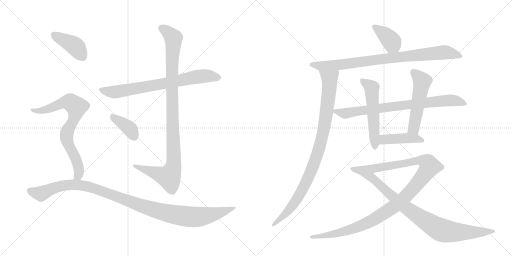
t = 0.00 s
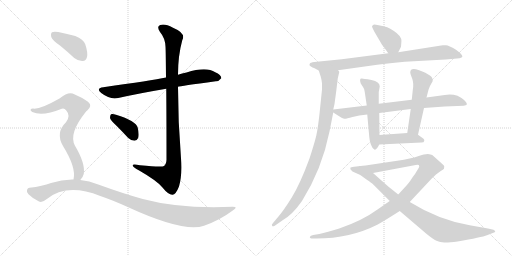
t = 2.51 s
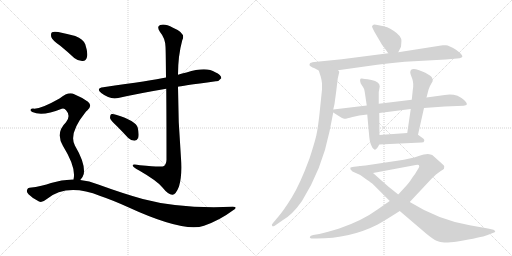
t = 5.03 s
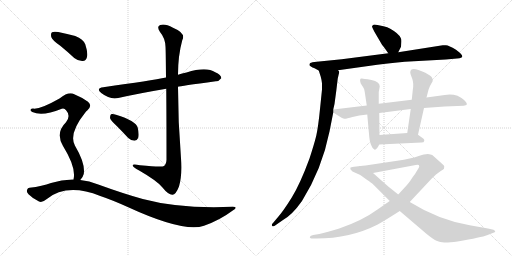
t = 7.54 s
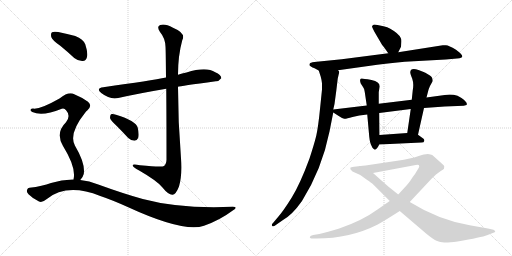
t = 10.06 s
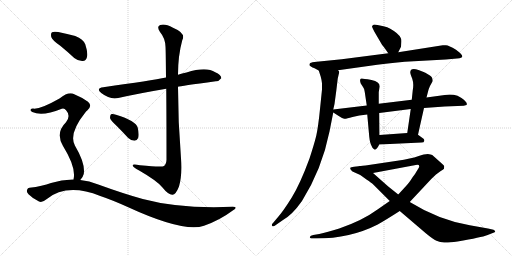
t = 12.57 s

The animated SVG that drew these frames (rendered in a browser with its animation timeline set to each time). Animation: 15 CSS @keyframes rules; one cycle of 12.57 s.

<svg version="1.1" viewBox="0 0 2048 1024" xmlns="http://www.w3.org/2000/svg">
  <g stroke="lightgray" stroke-dasharray="1,1" stroke-width="1" transform="scale(4, 4)">
    <line x1="0" y1="0" x2="256" y2="256"></line>
    <line x1="256" y1="0" x2="0" y2="256"></line>
    <line x1="128" y1="0" x2="128" y2="256"></line>
    <line x1="0" y1="128" x2="256" y2="128"></line>
    <line x1="256" y1="0" x2="512" y2="256"></line>
    <line x1="512" y1="0" x2="256" y2="256"></line>
    <line x1="384" y1="0" x2="384" y2="256"></line>
    <line x1="256" y1="128" x2="512" y2="128"></line>
  </g>
<g transform="scale(1, -1) translate(0, -850)">
   <style type="text/css">
    @keyframes keyframes0 {
      from {
       stroke: black;
       stroke-dashoffset: 730;
       stroke-width: 128;
       }
       70% {
       animation-timing-function: step-end;
       stroke: black;
       stroke-dashoffset: 0;
       stroke-width: 128;
       }
       to {
       stroke: black;
       stroke-width: 1024;
       }
       }
       #make-me-a-hanzi-animation-0 {
         animation: keyframes0 0.844076s both;
         animation-delay: 0.000000s;
         animation-timing-function: linear;
       }
    @keyframes keyframes1 {
      from {
       stroke: black;
       stroke-dashoffset: 1023;
       stroke-width: 128;
       }
       77% {
       animation-timing-function: step-end;
       stroke: black;
       stroke-dashoffset: 0;
       stroke-width: 128;
       }
       to {
       stroke: black;
       stroke-width: 1024;
       }
       }
       #make-me-a-hanzi-animation-1 {
         animation: keyframes1 1.082520s both;
         animation-delay: 0.844076s;
         animation-timing-function: linear;
       }
    @keyframes keyframes2 {
      from {
       stroke: black;
       stroke-dashoffset: 378;
       stroke-width: 128;
       }
       55% {
       animation-timing-function: step-end;
       stroke: black;
       stroke-dashoffset: 0;
       stroke-width: 128;
       }
       to {
       stroke: black;
       stroke-width: 1024;
       }
       }
       #make-me-a-hanzi-animation-2 {
         animation: keyframes2 0.557617s both;
         animation-delay: 1.926595s;
         animation-timing-function: linear;
       }
    @keyframes keyframes3 {
      from {
       stroke: black;
       stroke-dashoffset: 404;
       stroke-width: 128;
       }
       57% {
       animation-timing-function: step-end;
       stroke: black;
       stroke-dashoffset: 0;
       stroke-width: 128;
       }
       to {
       stroke: black;
       stroke-width: 1024;
       }
       }
       #make-me-a-hanzi-animation-3 {
         animation: keyframes3 0.578776s both;
         animation-delay: 2.484212s;
         animation-timing-function: linear;
       }
    @keyframes keyframes4 {
      from {
       stroke: black;
       stroke-dashoffset: 754;
       stroke-width: 128;
       }
       71% {
       animation-timing-function: step-end;
       stroke: black;
       stroke-dashoffset: 0;
       stroke-width: 128;
       }
       to {
       stroke: black;
       stroke-width: 1024;
       }
       }
       #make-me-a-hanzi-animation-4 {
         animation: keyframes4 0.863607s both;
         animation-delay: 3.062988s;
         animation-timing-function: linear;
       }
    @keyframes keyframes5 {
      from {
       stroke: black;
       stroke-dashoffset: 1088;
       stroke-width: 128;
       }
       78% {
       animation-timing-function: step-end;
       stroke: black;
       stroke-dashoffset: 0;
       stroke-width: 128;
       }
       to {
       stroke: black;
       stroke-width: 1024;
       }
       }
       #make-me-a-hanzi-animation-5 {
         animation: keyframes5 1.135417s both;
         animation-delay: 3.926595s;
         animation-timing-function: linear;
       }
    @keyframes keyframes6 {
      from {
       stroke: black;
       stroke-dashoffset: 386;
       stroke-width: 128;
       }
       56% {
       animation-timing-function: step-end;
       stroke: black;
       stroke-dashoffset: 0;
       stroke-width: 128;
       }
       to {
       stroke: black;
       stroke-width: 1024;
       }
       }
       #make-me-a-hanzi-animation-6 {
         animation: keyframes6 0.564128s both;
         animation-delay: 5.062012s;
         animation-timing-function: linear;
       }
    @keyframes keyframes7 {
      from {
       stroke: black;
       stroke-dashoffset: 858;
       stroke-width: 128;
       }
       74% {
       animation-timing-function: step-end;
       stroke: black;
       stroke-dashoffset: 0;
       stroke-width: 128;
       }
       to {
       stroke: black;
       stroke-width: 1024;
       }
       }
       #make-me-a-hanzi-animation-7 {
         animation: keyframes7 0.948242s both;
         animation-delay: 5.626139s;
         animation-timing-function: linear;
       }
    @keyframes keyframes8 {
      from {
       stroke: black;
       stroke-dashoffset: 945;
       stroke-width: 128;
       }
       75% {
       animation-timing-function: step-end;
       stroke: black;
       stroke-dashoffset: 0;
       stroke-width: 128;
       }
       to {
       stroke: black;
       stroke-width: 1024;
       }
       }
       #make-me-a-hanzi-animation-8 {
         animation: keyframes8 1.019043s both;
         animation-delay: 6.574382s;
         animation-timing-function: linear;
       }
    @keyframes keyframes9 {
      from {
       stroke: black;
       stroke-dashoffset: 781;
       stroke-width: 128;
       }
       72% {
       animation-timing-function: step-end;
       stroke: black;
       stroke-dashoffset: 0;
       stroke-width: 128;
       }
       to {
       stroke: black;
       stroke-width: 1024;
       }
       }
       #make-me-a-hanzi-animation-9 {
         animation: keyframes9 0.885579s both;
         animation-delay: 7.593424s;
         animation-timing-function: linear;
       }
    @keyframes keyframes10 {
      from {
       stroke: black;
       stroke-dashoffset: 537;
       stroke-width: 128;
       }
       64% {
       animation-timing-function: step-end;
       stroke: black;
       stroke-dashoffset: 0;
       stroke-width: 128;
       }
       to {
       stroke: black;
       stroke-width: 1024;
       }
       }
       #make-me-a-hanzi-animation-10 {
         animation: keyframes10 0.687012s both;
         animation-delay: 8.479004s;
         animation-timing-function: linear;
       }
    @keyframes keyframes11 {
      from {
       stroke: black;
       stroke-dashoffset: 521;
       stroke-width: 128;
       }
       63% {
       animation-timing-function: step-end;
       stroke: black;
       stroke-dashoffset: 0;
       stroke-width: 128;
       }
       to {
       stroke: black;
       stroke-width: 1024;
       }
       }
       #make-me-a-hanzi-animation-11 {
         animation: keyframes11 0.673991s both;
         animation-delay: 9.166016s;
         animation-timing-function: linear;
       }
    @keyframes keyframes12 {
      from {
       stroke: black;
       stroke-dashoffset: 429;
       stroke-width: 128;
       }
       58% {
       animation-timing-function: step-end;
       stroke: black;
       stroke-dashoffset: 0;
       stroke-width: 128;
       }
       to {
       stroke: black;
       stroke-width: 1024;
       }
       }
       #make-me-a-hanzi-animation-12 {
         animation: keyframes12 0.599121s both;
         animation-delay: 9.840007s;
         animation-timing-function: linear;
       }
    @keyframes keyframes13 {
      from {
       stroke: black;
       stroke-dashoffset: 1102;
       stroke-width: 128;
       }
       78% {
       animation-timing-function: step-end;
       stroke: black;
       stroke-dashoffset: 0;
       stroke-width: 128;
       }
       to {
       stroke: black;
       stroke-width: 1024;
       }
       }
       #make-me-a-hanzi-animation-13 {
         animation: keyframes13 1.146810s both;
         animation-delay: 10.439128s;
         animation-timing-function: linear;
       }
    @keyframes keyframes14 {
      from {
       stroke: black;
       stroke-dashoffset: 901;
       stroke-width: 128;
       }
       75% {
       animation-timing-function: step-end;
       stroke: black;
       stroke-dashoffset: 0;
       stroke-width: 128;
       }
       to {
       stroke: black;
       stroke-width: 1024;
       }
       }
       #make-me-a-hanzi-animation-14 {
         animation: keyframes14 0.983236s both;
         animation-delay: 11.585938s;
         animation-timing-function: linear;
       }
</style>
<path d="M 712 503 Q 719 506 863 525 Q 875 524 885 537 Q 886 550 861 561 Q 825 585 746 560 Q 728 557 712 551 L 664 540 Q 607 528 413 501 Q 382 497 405 478 Q 441 450 473 458 Q 558 477 665 495 L 712 503 Z" fill="lightgray"></path> 
<path d="M 665 495 Q 666 389 666 211 Q 665 193 656 186 Q 649 180 560 189 Q 527 196 531 187 Q 534 180 555 169 Q 628 127 649 101 Q 674 70 690 71 Q 703 71 716 104 Q 729 147 724 217 Q 712 361 712 503 L 712 551 Q 712 627 729 689 Q 745 717 692 739 Q 659 757 641 750 Q 625 744 640 722 Q 661 697 662 663 Q 663 650 664 540 L 665 495 Z" fill="lightgray"></path> 
<path d="M 466 347 Q 488 325 512 299 Q 524 287 538 287 Q 548 287 553 299 Q 557 312 551 339 Q 544 367 464 391 Q 451 395 444 393 Q 440 389 440 378 Q 443 368 466 347 Z" fill="lightgray"></path> 
<path d="M 241 667 Q 268 645 297 618 Q 313 605 331 606 Q 344 607 348 622 Q 352 640 341 673 Q 334 692 301 706 Q 270 715 233 722 Q 215 725 208 721 Q 202 717 205 702 Q 209 689 241 667 Z" fill="lightgray"></path> 
<path d="M 321 130 Q 331 139 335 154 Q 342 196 300 267 Q 273 315 342 401 Q 345 405 349 408 Q 371 427 352 443 Q 331 459 297 473 Q 275 486 238 456 Q 159 411 132 416 Q 125 416 122 411 Q 121 407 129 402 Q 169 383 247 415 Q 257 419 265 408 Q 284 387 264 361 Q 221 319 252 266 Q 306 179 294 132 C 290 102 303 106 321 130 Z" fill="lightgray"></path> 
<path d="M 294 132 Q 249 133 204 118 Q 170 105 118 99 Q 111 99 108 90 Q 105 83 114 73 Q 132 55 156 44 Q 168 38 186 53 Q 267 119 401 66 Q 449 50 513 21 Q 735 -81 816 -53 Q 879 -31 931 8 Q 955 23 931 23 Q 720 14 571 54 Q 492 76 393 112 Q 357 127 321 130 L 294 132 Z" fill="lightgray"></path> 
<path d="M 1593 641 L 1604 663 L 1605 676 Q 1607 693 1603 698 Q 1595 716 1561 735 Q 1550 742 1534 745 L 1510 750 Q 1496 754 1492 750 Q 1488 746 1488 744 Q 1488 742 1497 724 L 1528 671 Q 1530 670 1553 637 C 1570 612 1580 614 1593 641 Z" fill="lightgray"></path> 
<path d="M 1352 569 L 1509 591 Q 1557 598 1619 603 L 1783 612 L 1828 616 Q 1840 616 1844 619 Q 1848 622 1849 622 L 1849 626 Q 1848 633 1824 651 Q 1791 672 1781 669 L 1771 669 L 1593 641 L 1553 637 L 1367 613 L 1267 603 Q 1246 601 1241 598 Q 1236 594 1239 587 L 1250 580 Q 1254 580 1275 568 C 1289 560 1322 565 1352 569 Z" fill="lightgray"></path> 
<path d="M 1351 536 L 1357 562 Q 1357 564 1352 569 C 1349 599 1266 597 1275 568 L 1283 543 Q 1287 528 1288 517 L 1288 492 L 1280 414 Q 1273 343 1265 307 Q 1256 271 1238 216 Q 1200 113 1167 60 Q 1134 7 1113 -17 L 1092 -42 Q 1084 -49 1089 -54 Q 1090 -57 1099 -53 L 1129 -32 Q 1168 -11 1208 46 Q 1288 174 1318 324 L 1333 400 L 1333 412 L 1338 434 L 1345 486 L 1351 536 Z" fill="lightgray"></path> 
<path d="M 1333 400 L 1355 386 Q 1370 376 1377 375 Q 1384 374 1410 382 Q 1435 390 1469 392 L 1517 398 L 1643 414 L 1696 418 L 1779 424 L 1855 427 Q 1864 429 1866 430 Q 1873 439 1846 458 Q 1833 466 1830 467 Q 1805 475 1779 470 L 1706 460 L 1647 451 L 1515 435 L 1467 428 L 1333 412 C 1317 410 1317 410 1333 400 Z" fill="lightgray"></path> 
<path d="M 1469 392 L 1477 303 Q 1480 276 1486 267 Q 1489 258 1495 254 Q 1499 249 1505 254 Q 1511 258 1517 272 L 1518 310 L 1517 398 L 1515 435 L 1515 482 L 1519 504 Q 1519 523 1486 530 Q 1452 536 1447 536 Q 1436 537 1443 516 L 1452 502 Q 1458 495 1459 482 L 1467 428 L 1469 392 Z" fill="lightgray"></path> 
<path d="M 1672 311 L 1696 418 L 1706 460 L 1713 487 Q 1715 495 1720 506 L 1731 526 Q 1731 529 1729 537 Q 1728 543 1713 552 Q 1698 561 1697 561 L 1674 570 Q 1641 581 1641 560 Q 1641 555 1649 535 Q 1656 515 1651 489 L 1647 451 L 1643 414 L 1629 318 C 1625 288 1665 282 1672 311 Z" fill="lightgray"></path> 
<path d="M 1517 272 L 1686 280 Q 1696 280 1697 286 Q 1698 291 1694 295 L 1672 311 L 1629 318 L 1518 310 C 1488 308 1487 271 1517 272 Z" fill="lightgray"></path> 
<path d="M 1559 46 L 1510 12 Q 1450 -32 1357 -64 Q 1308 -79 1277 -86 L 1253 -90 Q 1241 -93 1240 -97 Q 1238 -101 1241 -102 Q 1243 -104 1253 -104 L 1265 -104 Q 1401 -104 1511 -48 Q 1546 -28 1599 6 L 1639 42 L 1726 135 L 1744 152 L 1763 166 Q 1773 172 1776 175 L 1777 185 Q 1777 188 1767 196 L 1729 230 Q 1724 233 1711 234 Q 1698 234 1672 225 Q 1646 216 1589 207 L 1462 188 Q 1449 188 1443 186 C 1413 182 1463 152 1492 158 L 1663 190 Q 1677 193 1677 185 Q 1677 182 1674 177 L 1666 164 Q 1661 154 1651 142 Q 1636 118 1626 108 L 1593 72 L 1559 46 Z" fill="lightgray"></path> 
<path d="M 1443 186 L 1416 183 Q 1403 182 1401 179 Q 1399 173 1410 164 L 1441 150 L 1466 132 Q 1486 119 1493 112 L 1559 46 L 1599 6 L 1702 -82 Q 1732 -107 1746 -113 Q 1760 -120 1777 -120 Q 1793 -121 1830 -116 Q 1927 -99 1948 -91 L 1971 -82 Q 1977 -80 1980 -78 Q 1982 -77 1980 -75 Q 1980 -71 1974 -69 L 1952 -64 L 1879 -51 Q 1755 -30 1639 42 L 1593 72 L 1553 104 Q 1527 127 1492 158 C 1470 178 1458 188 1443 186 Z" fill="lightgray"></path> 
      <clipPath id="make-me-a-hanzi-clip-0">
      <path d="M 712 503 Q 719 506 863 525 Q 875 524 885 537 Q 886 550 861 561 Q 825 585 746 560 Q 728 557 712 551 L 664 540 Q 607 528 413 501 Q 382 497 405 478 Q 441 450 473 458 Q 558 477 665 495 L 712 503 Z" fill="lightgray"></path>
      </clipPath>
      <path clip-path="url(#make-me-a-hanzi-clip-0)" d="M 407 490 L 463 482 L 808 546 L 874 539 " fill="none" id="make-me-a-hanzi-animation-0" stroke-dasharray="602 1204" stroke-linecap="round"></path>

      <clipPath id="make-me-a-hanzi-clip-1">
      <path d="M 665 495 Q 666 389 666 211 Q 665 193 656 186 Q 649 180 560 189 Q 527 196 531 187 Q 534 180 555 169 Q 628 127 649 101 Q 674 70 690 71 Q 703 71 716 104 Q 729 147 724 217 Q 712 361 712 503 L 712 551 Q 712 627 729 689 Q 745 717 692 739 Q 659 757 641 750 Q 625 744 640 722 Q 661 697 662 663 Q 663 650 664 540 L 665 495 Z" fill="lightgray"></path>
      </clipPath>
      <path clip-path="url(#make-me-a-hanzi-clip-1)" d="M 648 736 L 689 705 L 694 691 L 686 553 L 696 207 L 692 176 L 676 143 L 551 181 L 548 187 L 537 186 " fill="none" id="make-me-a-hanzi-animation-1" stroke-dasharray="895 1790" stroke-linecap="round"></path>

      <clipPath id="make-me-a-hanzi-clip-2">
      <path d="M 466 347 Q 488 325 512 299 Q 524 287 538 287 Q 548 287 553 299 Q 557 312 551 339 Q 544 367 464 391 Q 451 395 444 393 Q 440 389 440 378 Q 443 368 466 347 Z" fill="lightgray"></path>
      </clipPath>
      <path clip-path="url(#make-me-a-hanzi-clip-2)" d="M 449 384 L 511 342 L 537 303 " fill="none" id="make-me-a-hanzi-animation-2" stroke-dasharray="250 500" stroke-linecap="round"></path>

      <clipPath id="make-me-a-hanzi-clip-3">
      <path d="M 241 667 Q 268 645 297 618 Q 313 605 331 606 Q 344 607 348 622 Q 352 640 341 673 Q 334 692 301 706 Q 270 715 233 722 Q 215 725 208 721 Q 202 717 205 702 Q 209 689 241 667 Z" fill="lightgray"></path>
      </clipPath>
      <path clip-path="url(#make-me-a-hanzi-clip-3)" d="M 215 713 L 301 665 L 330 625 " fill="none" id="make-me-a-hanzi-animation-3" stroke-dasharray="276 552" stroke-linecap="round"></path>

      <clipPath id="make-me-a-hanzi-clip-4">
      <path d="M 321 130 Q 331 139 335 154 Q 342 196 300 267 Q 273 315 342 401 Q 345 405 349 408 Q 371 427 352 443 Q 331 459 297 473 Q 275 486 238 456 Q 159 411 132 416 Q 125 416 122 411 Q 121 407 129 402 Q 169 383 247 415 Q 257 419 265 408 Q 284 387 264 361 Q 221 319 252 266 Q 306 179 294 132 C 290 102 303 106 321 130 Z" fill="lightgray"></path>
      </clipPath>
      <path clip-path="url(#make-me-a-hanzi-clip-4)" d="M 129 409 L 159 406 L 185 412 L 261 442 L 277 442 L 302 426 L 306 414 L 299 385 L 266 308 L 275 267 L 308 204 L 316 170 L 316 154 L 301 136 " fill="none" id="make-me-a-hanzi-animation-4" stroke-dasharray="626 1252" stroke-linecap="round"></path>

      <clipPath id="make-me-a-hanzi-clip-5">
      <path d="M 294 132 Q 249 133 204 118 Q 170 105 118 99 Q 111 99 108 90 Q 105 83 114 73 Q 132 55 156 44 Q 168 38 186 53 Q 267 119 401 66 Q 449 50 513 21 Q 735 -81 816 -53 Q 879 -31 931 8 Q 955 23 931 23 Q 720 14 571 54 Q 492 76 393 112 Q 357 127 321 130 L 294 132 Z" fill="lightgray"></path>
      </clipPath>
      <path clip-path="url(#make-me-a-hanzi-clip-5)" d="M 121 86 L 164 75 L 245 107 L 299 111 L 352 104 L 577 22 L 670 -3 L 753 -17 L 837 -11 L 922 16 " fill="none" id="make-me-a-hanzi-animation-5" stroke-dasharray="960 1920" stroke-linecap="round"></path>

      <clipPath id="make-me-a-hanzi-clip-6">
      <path d="M 1593 641 L 1604 663 L 1605 676 Q 1607 693 1603 698 Q 1595 716 1561 735 Q 1550 742 1534 745 L 1510 750 Q 1496 754 1492 750 Q 1488 746 1488 744 Q 1488 742 1497 724 L 1528 671 Q 1530 670 1553 637 C 1570 612 1580 614 1593 641 Z" fill="lightgray"></path>
      </clipPath>
      <path clip-path="url(#make-me-a-hanzi-clip-6)" d="M 1495 743 L 1560 692 L 1585 652 " fill="none" id="make-me-a-hanzi-animation-6" stroke-dasharray="258 516" stroke-linecap="round"></path>

      <clipPath id="make-me-a-hanzi-clip-7">
      <path d="M 1352 569 L 1509 591 Q 1557 598 1619 603 L 1783 612 L 1828 616 Q 1840 616 1844 619 Q 1848 622 1849 622 L 1849 626 Q 1848 633 1824 651 Q 1791 672 1781 669 L 1771 669 L 1593 641 L 1553 637 L 1367 613 L 1267 603 Q 1246 601 1241 598 Q 1236 594 1239 587 L 1250 580 Q 1254 580 1275 568 C 1289 560 1322 565 1352 569 Z" fill="lightgray"></path>
      </clipPath>
      <path clip-path="url(#make-me-a-hanzi-clip-7)" d="M 1248 591 L 1282 585 L 1357 590 L 1548 617 L 1784 641 L 1844 624 " fill="none" id="make-me-a-hanzi-animation-7" stroke-dasharray="730 1460" stroke-linecap="round"></path>

      <clipPath id="make-me-a-hanzi-clip-8">
      <path d="M 1351 536 L 1357 562 Q 1357 564 1352 569 C 1349 599 1266 597 1275 568 L 1283 543 Q 1287 528 1288 517 L 1288 492 L 1280 414 Q 1273 343 1265 307 Q 1256 271 1238 216 Q 1200 113 1167 60 Q 1134 7 1113 -17 L 1092 -42 Q 1084 -49 1089 -54 Q 1090 -57 1099 -53 L 1129 -32 Q 1168 -11 1208 46 Q 1288 174 1318 324 L 1333 400 L 1333 412 L 1338 434 L 1345 486 L 1351 536 Z" fill="lightgray"></path>
      </clipPath>
      <path clip-path="url(#make-me-a-hanzi-clip-8)" d="M 1283 564 L 1314 540 L 1319 521 L 1303 382 L 1274 246 L 1236 146 L 1186 50 L 1129 -19 L 1094 -49 " fill="none" id="make-me-a-hanzi-animation-8" stroke-dasharray="817 1634" stroke-linecap="round"></path>

      <clipPath id="make-me-a-hanzi-clip-9">
      <path d="M 1333 400 L 1355 386 Q 1370 376 1377 375 Q 1384 374 1410 382 Q 1435 390 1469 392 L 1517 398 L 1643 414 L 1696 418 L 1779 424 L 1855 427 Q 1864 429 1866 430 Q 1873 439 1846 458 Q 1833 466 1830 467 Q 1805 475 1779 470 L 1706 460 L 1647 451 L 1515 435 L 1467 428 L 1333 412 C 1317 410 1317 410 1333 400 Z" fill="lightgray"></path>
      </clipPath>
      <path clip-path="url(#make-me-a-hanzi-clip-9)" d="M 1341 406 L 1379 396 L 1642 433 L 1808 449 L 1859 435 " fill="none" id="make-me-a-hanzi-animation-9" stroke-dasharray="653 1306" stroke-linecap="round"></path>

      <clipPath id="make-me-a-hanzi-clip-10">
      <path d="M 1469 392 L 1477 303 Q 1480 276 1486 267 Q 1489 258 1495 254 Q 1499 249 1505 254 Q 1511 258 1517 272 L 1518 310 L 1517 398 L 1515 435 L 1515 482 L 1519 504 Q 1519 523 1486 530 Q 1452 536 1447 536 Q 1436 537 1443 516 L 1452 502 Q 1458 495 1459 482 L 1467 428 L 1469 392 Z" fill="lightgray"></path>
      </clipPath>
      <path clip-path="url(#make-me-a-hanzi-clip-10)" d="M 1449 526 L 1487 499 L 1500 265 " fill="none" id="make-me-a-hanzi-animation-10" stroke-dasharray="409 818" stroke-linecap="round"></path>

      <clipPath id="make-me-a-hanzi-clip-11">
      <path d="M 1672 311 L 1696 418 L 1706 460 L 1713 487 Q 1715 495 1720 506 L 1731 526 Q 1731 529 1729 537 Q 1728 543 1713 552 Q 1698 561 1697 561 L 1674 570 Q 1641 581 1641 560 Q 1641 555 1649 535 Q 1656 515 1651 489 L 1647 451 L 1643 414 L 1629 318 C 1625 288 1665 282 1672 311 Z" fill="lightgray"></path>
      </clipPath>
      <path clip-path="url(#make-me-a-hanzi-clip-11)" d="M 1653 562 L 1689 525 L 1656 339 L 1637 324 " fill="none" id="make-me-a-hanzi-animation-11" stroke-dasharray="393 786" stroke-linecap="round"></path>

      <clipPath id="make-me-a-hanzi-clip-12">
      <path d="M 1517 272 L 1686 280 Q 1696 280 1697 286 Q 1698 291 1694 295 L 1672 311 L 1629 318 L 1518 310 C 1488 308 1487 271 1517 272 Z" fill="lightgray"></path>
      </clipPath>
      <path clip-path="url(#make-me-a-hanzi-clip-12)" d="M 1524 278 L 1534 291 L 1543 293 L 1622 298 L 1689 288 " fill="none" id="make-me-a-hanzi-animation-12" stroke-dasharray="301 602" stroke-linecap="round"></path>

      <clipPath id="make-me-a-hanzi-clip-13">
      <path d="M 1559 46 L 1510 12 Q 1450 -32 1357 -64 Q 1308 -79 1277 -86 L 1253 -90 Q 1241 -93 1240 -97 Q 1238 -101 1241 -102 Q 1243 -104 1253 -104 L 1265 -104 Q 1401 -104 1511 -48 Q 1546 -28 1599 6 L 1639 42 L 1726 135 L 1744 152 L 1763 166 Q 1773 172 1776 175 L 1777 185 Q 1777 188 1767 196 L 1729 230 Q 1724 233 1711 234 Q 1698 234 1672 225 Q 1646 216 1589 207 L 1462 188 Q 1449 188 1443 186 C 1413 182 1463 152 1492 158 L 1663 190 Q 1677 193 1677 185 Q 1677 182 1674 177 L 1666 164 Q 1661 154 1651 142 Q 1636 118 1626 108 L 1593 72 L 1559 46 Z" fill="lightgray"></path>
      </clipPath>
      <path clip-path="url(#make-me-a-hanzi-clip-13)" d="M 1456 185 L 1494 175 L 1687 207 L 1711 198 L 1718 184 L 1687 138 L 1616 57 L 1577 24 L 1504 -23 L 1383 -75 L 1290 -95 L 1248 -98 " fill="none" id="make-me-a-hanzi-animation-13" stroke-dasharray="974 1948" stroke-linecap="round"></path>

      <clipPath id="make-me-a-hanzi-clip-14">
      <path d="M 1443 186 L 1416 183 Q 1403 182 1401 179 Q 1399 173 1410 164 L 1441 150 L 1466 132 Q 1486 119 1493 112 L 1559 46 L 1599 6 L 1702 -82 Q 1732 -107 1746 -113 Q 1760 -120 1777 -120 Q 1793 -121 1830 -116 Q 1927 -99 1948 -91 L 1971 -82 Q 1977 -80 1980 -78 Q 1982 -77 1980 -75 Q 1980 -71 1974 -69 L 1952 -64 L 1879 -51 Q 1755 -30 1639 42 L 1593 72 L 1553 104 Q 1527 127 1492 158 C 1470 178 1458 188 1443 186 Z" fill="lightgray"></path>
      </clipPath>
      <path clip-path="url(#make-me-a-hanzi-clip-14)" d="M 1410 177 L 1438 170 L 1477 147 L 1622 21 L 1764 -70 L 1858 -80 L 1974 -76 " fill="none" id="make-me-a-hanzi-animation-14" stroke-dasharray="773 1546" stroke-linecap="round"></path>

</g>
</svg>
